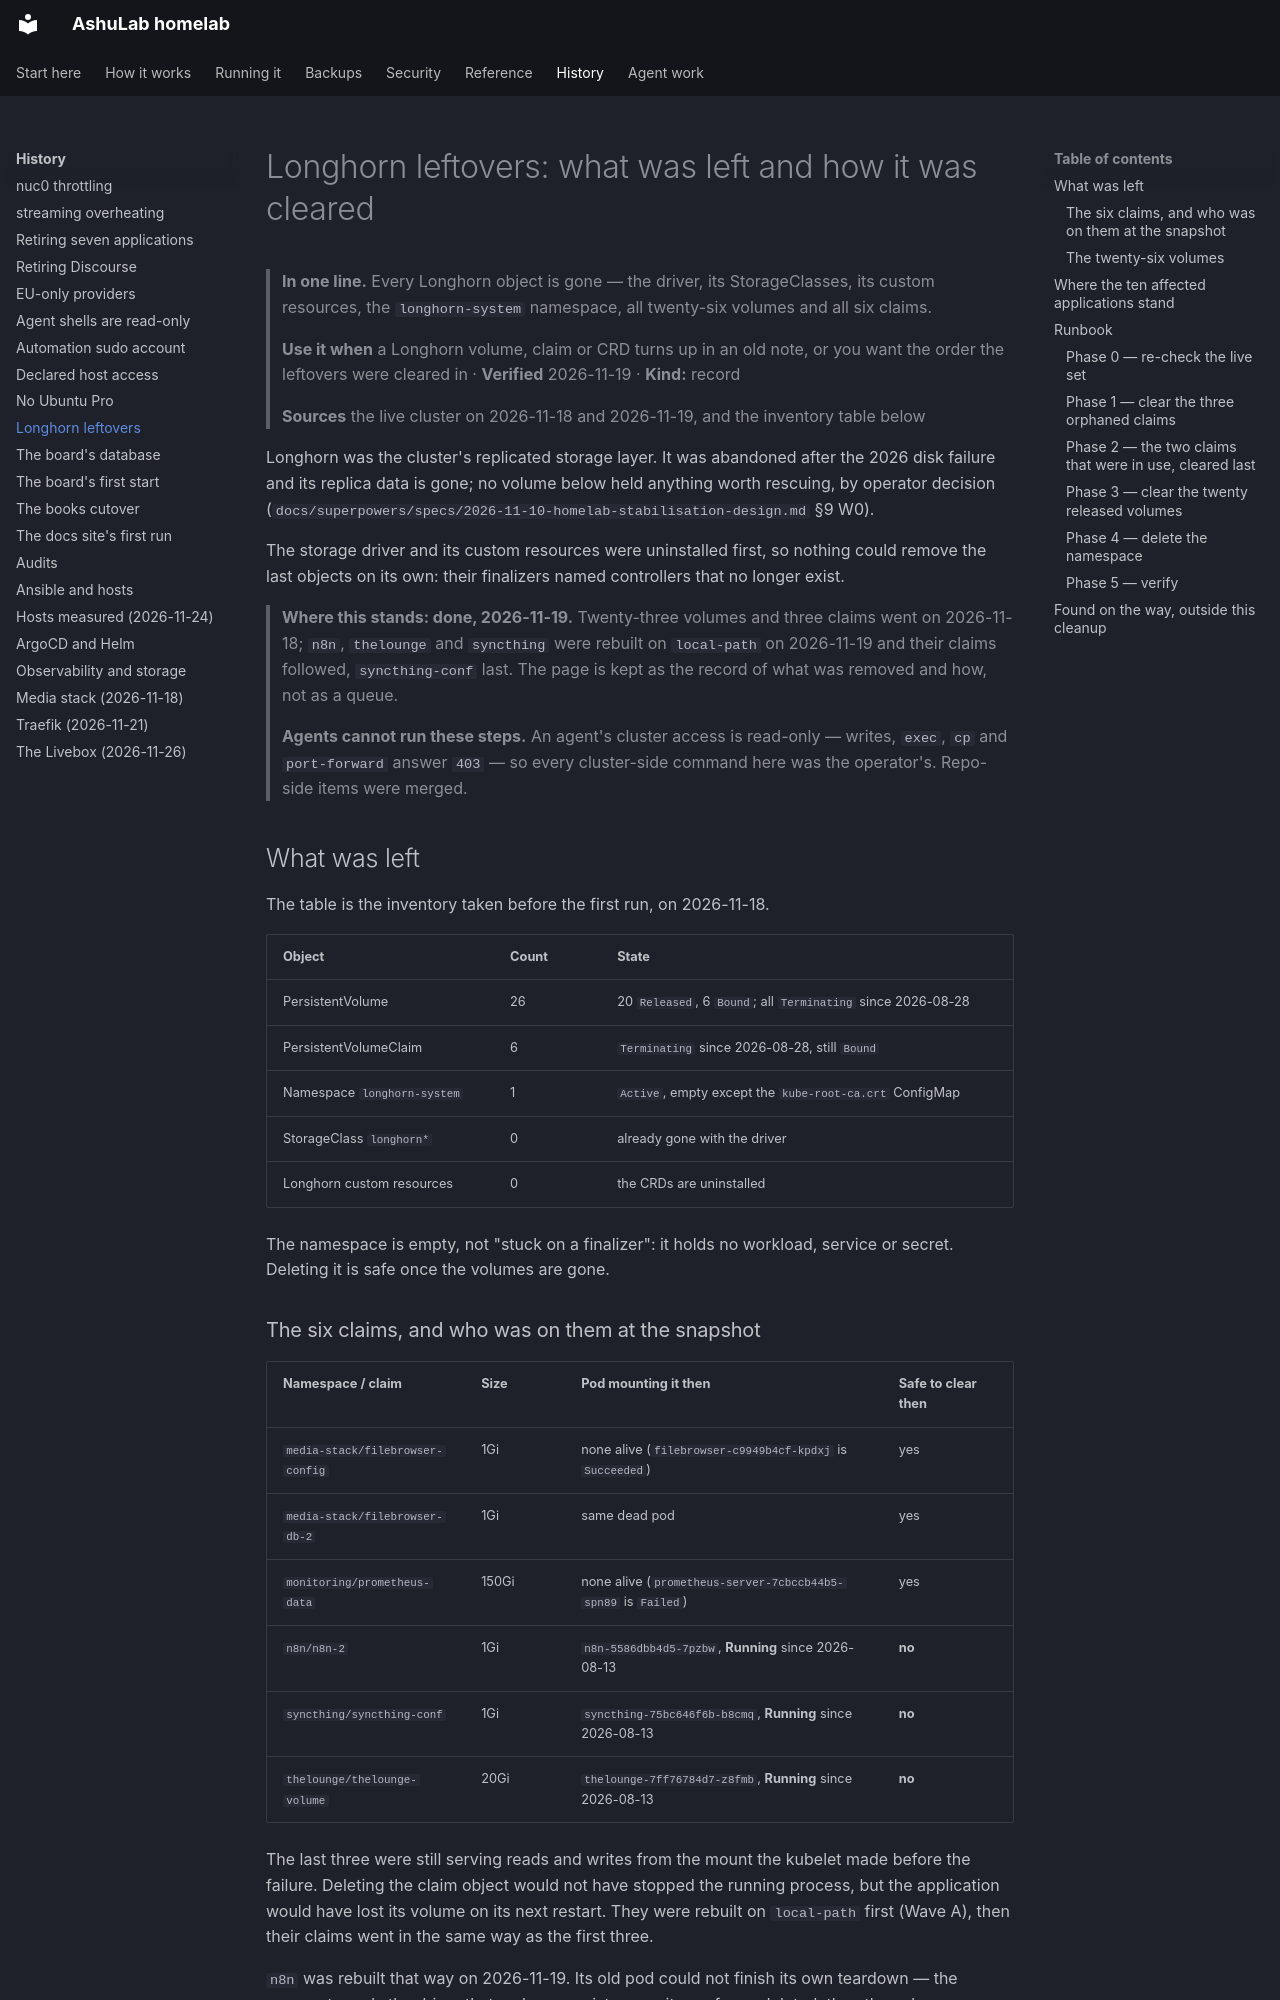

repository: vyrtualsynthese/homelab · page: cleanup/longhorn-disposition/index.html · generator: mkdocs

# Longhorn leftovers: what was left and how it was cleared

> **In one line.** Every Longhorn object is gone — the driver, its StorageClasses, its custom
> resources, the `longhorn-system` namespace, all twenty-six volumes and all six claims.
>
> **Use it when** a Longhorn volume, claim or CRD turns up in an old note, or you want the order the
> leftovers were cleared in · **Verified** 2026-11-19 · **Kind:** record
>
> **Sources** the live cluster on 2026-11-18 and 2026-11-19, and the inventory table below

Longhorn was the cluster's replicated storage layer. It was abandoned after the 2026 disk failure and
its replica data is gone; no volume below held anything worth rescuing, by operator decision
(`docs/superpowers/specs/2026-11-10-homelab-stabilisation-design.md` §9 W0).

The storage driver and its custom resources were uninstalled first, so nothing could remove the last
objects on its own: their finalizers named controllers that no longer exist.

> **Where this stands: done, 2026-11-19.** Twenty-three volumes and three claims went on 2026-11-18;
> `n8n`, `thelounge` and `syncthing` were rebuilt on `local-path` on 2026-11-19 and their claims
> followed, `syncthing-conf` last. The page is kept as the record of what was removed and how, not as
> a queue.

> **Agents cannot run these steps.** An agent's cluster access is read-only — writes, `exec`, `cp` and
> `port-forward` answer `403` — so every cluster-side command here was the operator's. Repo-side items
> were merged.

## What was left

The table is the inventory taken before the first run, on 2026-11-18.

| Object | Count | State |
|---|---|---|
| PersistentVolume | 26 | 20 `Released`, 6 `Bound`; all `Terminating` since 2026-08-28 |
| PersistentVolumeClaim | 6 | `Terminating` since 2026-08-28, still `Bound` |
| Namespace `longhorn-system` | 1 | `Active`, empty except the `kube-root-ca.crt` ConfigMap |
| StorageClass `longhorn*` | 0 | already gone with the driver |
| Longhorn custom resources | 0 | the CRDs are uninstalled |

The namespace is empty, not "stuck on a finalizer": it holds no workload, service or secret. Deleting
it is safe once the volumes are gone.
